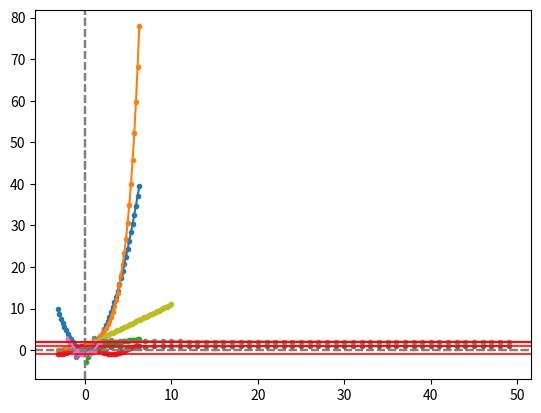

Write the Python code that produced this figure.
import numpy as np
import pandas as pd
import matplotlib.pyplot as plt
# 导入模块

import warnings
warnings.filterwarnings('ignore') 
# 不发出警告

# 基本初等函数：幂函数
# f(x) = x**a

x = np.linspace(-np.pi,2*np.pi,num = 50)
y = x**2 # 比如y等于x的二次幂

plt.scatter(x,y,marker = '.')
plt.plot(x,y)
# 辅助线
plt.axvline(0,color = 'gray',linestyle = '--',alpha=0.8)  
plt.axhline(0,color = 'gray',linestyle = '--',alpha=0.8)  

# 基本初等函数：指数函数
# f(x) = a**x
x = np.linspace(-np.pi,2*np.pi,num = 50)
y = 2**x  # 底数为2的指数函数

plt.scatter(x,y,marker = '.')
plt.plot(x,y)

# 辅助线
plt.axvline(0,color = 'gray',linestyle = '--',alpha=0.8)  
plt.axhline(0,color = 'gray',linestyle = '--',alpha=0.8)  

 # 基本初等函数：对数函数
# f(x) = loga(x)

x = np.linspace(-np.pi,2*np.pi,num = 50)
y = np.log2(x)

plt.scatter(x,y,marker = '.')
plt.plot(x,y)

plt.axvline(0,color = 'gray',linestyle = '--',alpha=0.8)  
plt.axhline(0,color = 'gray',linestyle = '--',alpha=0.8)  
# 辅助线

 # 基本初等函数：三角函数
# f(x) = sin(ax)

x = np.linspace(-np.pi,2*np.pi,num = 50)
y = np.cos(x)

plt.scatter(x,y,marker = '.')
plt.plot(x,y)

plt.axvline(0,color = 'gray',linestyle = '--',alpha=0.8)  
plt.axhline(0,color = 'gray',linestyle = '--',alpha=0.8)  
# 辅助线

 # 基本初等函数：反三角
# f(x) = arcsin(ax)

x = np.linspace(-1,1,num = 50)
y = np.arcsin(x)

plt.scatter(x,y,marker = '.')
plt.plot(x,y)

plt.axvline(0,color = 'gray',linestyle = '--',alpha=0.8)  
plt.axhline(0,color = 'gray',linestyle = '--',alpha=0.8)  
# 辅助线


#1.1.2 数列

# 一列有序的数
# 数列中的每一个数都叫做这个数列的项。
# 排在第一位的数称为这个数列的第1项（通常也叫做首项）
# 排在第二位的数称为这个数列的第2项，以此类推，
#	排在第n位的数称为这个数列的第n项，通常用an表示

s = []
for n in range(1,11):
    s.append('%i/%i' % (n,n+1))
# 这里为了显示所以用字符串表示

# 数列的极限 → 如果存在常数a对任意给定的正数ε,不论这个数多么小，
#  	总存在正整数N，使得当 n>N时，不等式|An -a|<ε都成立，
# 那么常数a是数列 {An} 的极限

x = np.arange(50)
y = x/(x+1)

plt.scatter(x,y,marker = '.')
plt.plot(x,y)

plt.axvline(0,color = 'gray',linestyle = '--',alpha=0.8)  
plt.axhline(0,color = 'gray',linestyle = '--',alpha=0.8)  
# 辅助线

plt.axhline(1,color = 'red',alpha=0.8)  
# 极限值为1


#1.1.3 函数的极限

  # 无穷远处，函数的极限 x → ∞
# 特定值，函数的极限
# f(x) = x/(x+1)
# f(x) = x**2 - 1

x = np.linspace(-2,2,num = 50)
y = x**2 - 1

plt.scatter(x,y,marker = '.')
plt.plot(x,y)

plt.axvline(0,color = 'gray',linestyle = '--',alpha=0.8)  
plt.axhline(0,color = 'gray',linestyle = '--',alpha=0.8)  
# 辅助线

plt.axhline(-1,color = 'red',alpha=0.8)  
# 极限值为-1


#练习：计算下列极限
# 练习1
# f(x) = (2*x+1)/x

x = np.arange(50)
y = (2*x+1)/x

plt.scatter(x,y,marker = '.')
plt.plot(x,y)

plt.axhline(2,color = 'red',alpha=0.8)  
# x无穷远，极限值为2


# 练习2
# f(x) = (1-x**2)/(1-x)

x = np.linspace(10,1,num = 50)
y = (1-x**2)/(1-x)

plt.scatter(x,y,marker = '.')
plt.plot(x,y)

plt.axhline(2,color = 'red',alpha=0.8)  
# x趋近1，极限值为2
# 这里是间断函数，如果补充定义f(x) = 2(x=1时），则为连续函数

plt.show()
